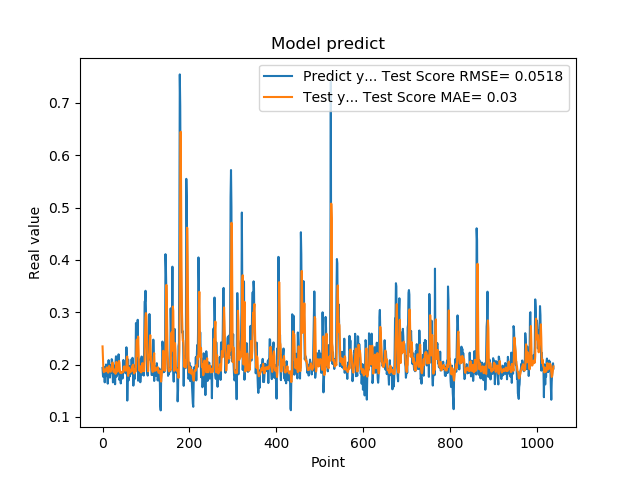

Source data for this figure (header and first rows):
1.935185045003890991e-01, 2.347416627087908214e-01
1.787700653076171875e-01, 2.125035276798780959e-01
1.761920750141144076e-01, 1.891411249224185798e-01
1.861467957496643066e-01, 1.855099158566337891e-01
1.954913884401321134e-01, 1.868713065327691214e-01
1.660518944263458530e-01, 1.905644186567889697e-01
1.907722949981689176e-01, 1.885510781954275739e-01
1.898660957813262939e-01, 1.869980408661596760e-01
2.001174986362457275e-01, 1.894402546699595902e-01
1.948629021644592563e-01, 1.932293980020697854e-01
1.779100298881530762e-01, 1.947325932658703074e-01
1.810636967420578003e-01, 1.894826608582567684e-01
1.635809391736984530e-01, 1.861126783986236655e-01
1.916799396276473999e-01, 1.844927283792130723e-01
2.085516005754470825e-01, 1.870162921002253287e-01
1.828240007162094394e-01, 1.973823371535406435e-01
1.857409924268722534e-01, 1.955145853295003899e-01
1.752161234617233276e-01, 1.875839853502051235e-01
1.845117062330245972e-01, 1.867446367447193056e-01
1.984785944223403931e-01, 1.864145496373664224e-01
1.841159015893935880e-01, 1.914763405673103880e-01
2.104043960571288785e-01, 1.915220162836493434e-01
2.088565975427627841e-01, 1.963964455630786976e-01
1.900728046894073209e-01, 2.039661291886199213e-01
1.658952832221984863e-01, 1.972171042267136243e-01
1.852532625198364535e-01, 1.869437323866968703e-01
1.799222826957702359e-01, 1.855760039429474317e-01
1.978618204593658447e-01, 1.871605574029633345e-01
1.711323857307434082e-01, 1.906100686318791260e-01
1.623787879943847379e-01, 1.897965817660814125e-01
2.059821039438247958e-01, 1.823664033066008383e-01
2.158481031656264981e-01, 1.915135446537881425e-01
1.768843084573745450e-01, 2.050765387365731940e-01
1.834106147289275845e-01, 1.976026838455924306e-01
1.805770993232727051e-01, 1.863957380006944220e-01
2.012096941471099854e-01, 1.868966927596846794e-01
2.066745012998580933e-01, 1.919530343433806518e-01
2.195876985788345337e-01, 1.996187096253626836e-01
1.944769918918609619e-01, 2.068670993934973723e-01
1.704634428024291992e-01, 2.031584539418012647e-01
1.750701963901519775e-01, 1.886414428615104388e-01
1.796004772186279297e-01, 1.840779272024859192e-01
1.640222966670989990e-01, 1.854747505450916323e-01
1.769366562366485596e-01, 1.842193895836709561e-01
1.781685650348663330e-01, 1.835893946793930864e-01
1.855484992265701294e-01, 1.855072844384199893e-01
1.732649058103561401e-01, 1.869703529985021484e-01
1.832000017166137418e-01, 1.864981965449614421e-01
2.088083624839782715e-01, 1.859200648467015382e-01
1.873752027750015536e-01, 1.955275091725938441e-01
1.986005455255508423e-01, 1.965568717183204528e-01
1.863885968923568726e-01, 1.920274492187881987e-01
1.885485500097274780e-01, 1.919365435453039836e-01
1.833238750696182529e-01, 1.885571698574320387e-01
2.096922993659972867e-01, 1.882339602926138000e-01
2.330529242753982544e-01, 1.959299497380264377e-01
2.151579260826110562e-01, 2.135663874388927796e-01
1.312076449394226074e-01, 2.155398303848903019e-01
1.684847325086593628e-01, 1.924492662048250258e-01
2.097207009792327881e-01, 1.783273345280838584e-01
1.697814613580703458e-01, 1.936131199225768207e-01
... 979 more rows
